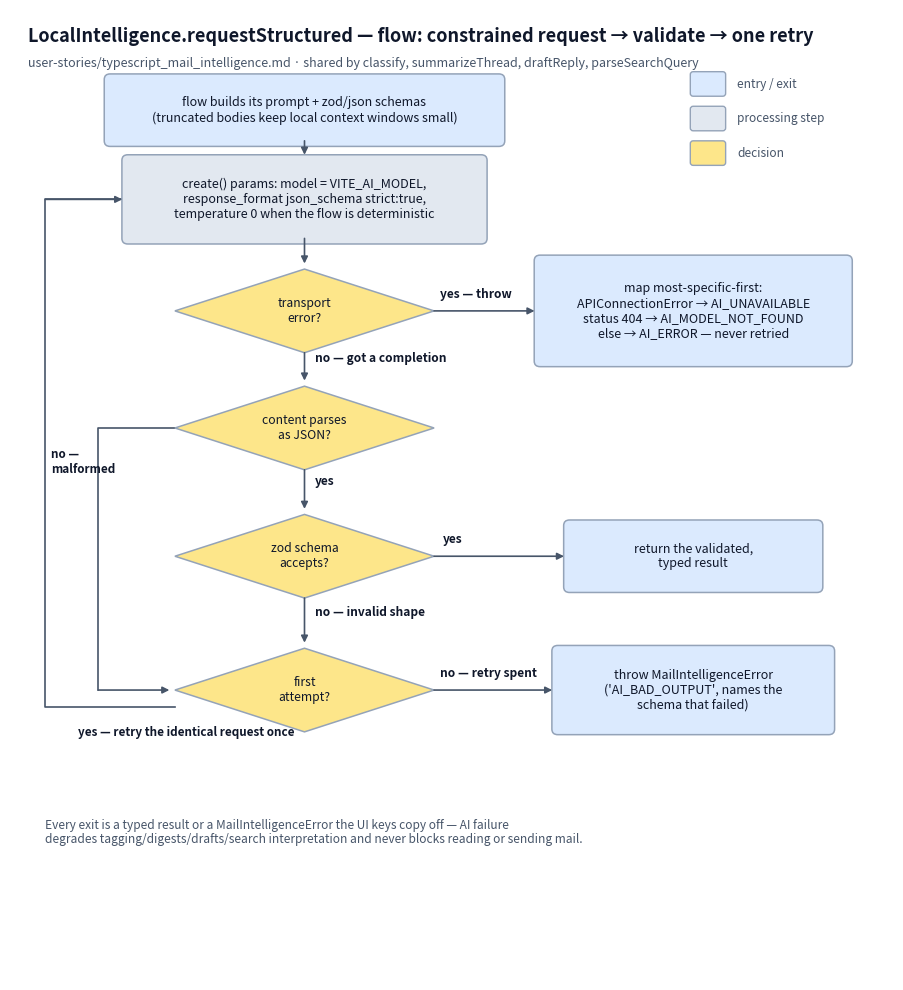

Python code for this plot: (Note: this script raises an exception after producing the figure.)
#!/usr/bin/env python
"""Generate docs/diagrams/intelligence_flow.png — flow diagram for one
LocalIntelligence structured request (user-stories/typescript_mail_intelligence.md):
config, strict json_schema request, transport-error mapping, JSON parse and
zod validation with exactly one retry, and the AI_BAD_OUTPUT exit.

Reproducible: .venv/bin/python docs/diagrams/src/intelligence_flow.py
"""
from pathlib import Path

import matplotlib

matplotlib.use("Agg")
import matplotlib.pyplot as plt
from matplotlib.patches import FancyBboxPatch, Polygon

INK = "#0f172a"
MUTED = "#475569"
LINE = "#94a3b8"
PROCESS = "#e2e8f0"
TERMINAL = "#dbeafe"
DECISION = "#fde68a"
NOTE = "#f8fafc"


def process(ax, x, y, text, w=4.6, h=1.0, fill=PROCESS):
    ax.add_patch(FancyBboxPatch((x - w / 2, y - h / 2), w, h,
                                boxstyle="round,pad=0.1", linewidth=1.1,
                                facecolor=fill, edgecolor=LINE))
    ax.text(x, y, text, ha="center", va="center", fontsize=9, color=INK)


def decision(ax, x, y, text, w=4.4, h=1.5):
    ax.add_patch(Polygon([(x, y + h / 2), (x + w / 2, y), (x, y - h / 2), (x - w / 2, y)],
                         closed=True, linewidth=1.1, facecolor=DECISION, edgecolor=LINE))
    ax.text(x, y, text, ha="center", va="center", fontsize=8.8, color=INK)


def edge(ax, x1, y1, x2, y2, label=""):
    ax.annotate("", xy=(x2, y2), xytext=(x1, y1),
                arrowprops=dict(arrowstyle="-|>", color=MUTED, linewidth=1.2,
                                shrinkA=0, shrinkB=4))
    if label:
        mx, my = (x1 + x2) / 2, (y1 + y2) / 2
        ax.text(mx + 0.18, my + 0.08, label, ha="left", va="bottom",
                fontsize=8.6, color=INK, fontweight="bold")


def main() -> None:
    fig, ax = plt.subplots(figsize=(11.4, 12.6))
    ax.set_xlim(0, 15)
    ax.set_ylim(0, 17.4)
    ax.axis("off")

    ax.text(0.3, 17.1, "LocalIntelligence.requestStructured — flow: constrained request → validate → one retry",
            fontsize=13, color=INK, fontweight="bold", ha="left", va="top")
    ax.text(0.3, 16.55, "user-stories/typescript_mail_intelligence.md · shared by classify, summarizeThread, draftReply, parseSearchQuery",
            fontsize=9, color=MUTED, ha="left", va="top")

    cx = 5.0
    process(ax, cx, 15.6, "flow builds its prompt + zod/json schemas\n(truncated bodies keep local context windows small)", w=6.6, h=1.1, fill=TERMINAL)
    process(ax, cx, 14.0, "create() params: model = VITE_AI_MODEL,\nresponse_format json_schema strict:true,\ntemperature 0 when the flow is deterministic", w=6.0, h=1.4)
    decision(ax, cx, 12.0, "transport\nerror?")
    process(ax, 11.6, 12.0, "map most-specific-first:\nAPIConnectionError → AI_UNAVAILABLE\nstatus 404 → AI_MODEL_NOT_FOUND\nelse → AI_ERROR — never retried", w=5.2, h=1.8, fill=TERMINAL)
    decision(ax, cx, 9.9, "content parses\nas JSON?")
    decision(ax, cx, 7.6, "zod schema\naccepts?")
    process(ax, 11.6, 7.6, "return the validated,\ntyped result", w=4.2, h=1.1, fill=TERMINAL)
    decision(ax, cx, 5.2, "first\nattempt?")
    process(ax, 11.6, 5.2, "throw MailIntelligenceError\n('AI_BAD_OUTPUT', names the\nschema that failed)", w=4.6, h=1.4, fill=TERMINAL)

    edge(ax, cx, 15.05, cx, 14.7)
    edge(ax, cx, 13.3, cx, 12.75)
    edge(ax, 7.2, 12.0, 9.0, 12.0)
    ax.text(7.3, 12.18, "yes — throw", ha="left", va="bottom", fontsize=8.6, color=INK, fontweight="bold")
    edge(ax, cx, 11.25, cx, 10.65, label="no — got a completion")
    edge(ax, cx, 9.15, cx, 8.35, label="yes")
    edge(ax, 7.2, 7.6, 9.5, 7.6)
    ax.text(7.35, 7.78, "yes", ha="left", va="bottom", fontsize=8.6, color=INK, fontweight="bold")
    edge(ax, cx, 6.85, cx, 5.95, label="no — invalid shape")
    # Malformed JSON also falls through to the retry decision.
    ax.plot([2.8, 1.5, 1.5], [9.9, 9.9, 5.2], color=MUTED, linewidth=1.2, zorder=0)
    edge(ax, 1.5, 5.2, 2.8, 5.2)
    ax.text(0.7, 9.55, "no —\nmalformed", ha="left", va="top", fontsize=8.4, color=INK, fontweight="bold")
    # Retry loop back to create().
    ax.plot([2.8, 0.6, 0.6, 1.9], [4.9, 4.9, 14.0, 14.0], color=MUTED, linewidth=1.2, zorder=0)
    edge(ax, 0.6, 14.0, 2.0, 14.0)
    ax.text(1.15, 4.55, "yes — retry the identical request once", ha="left", va="top",
            fontsize=8.4, color=INK, fontweight="bold")
    edge(ax, 7.2, 5.2, 9.3, 5.2)
    ax.text(7.3, 5.38, "no — retry spent", ha="left", va="bottom", fontsize=8.6, color=INK, fontweight="bold")

    ax.text(0.6, 2.9, "Every exit is a typed result or a MailIntelligenceError the UI keys copy off — AI failure\ndegrades tagging/digests/drafts/search interpretation and never blocks reading or sending mail.",
            ha="left", va="top", fontsize=8.6, color=MUTED)

    # Legend.
    lx, ly = 11.6, 15.9
    for dy, (fill, label) in enumerate([(TERMINAL, "entry / exit"),
                                        (PROCESS, "processing step"),
                                        (DECISION, "decision")]):
        ax.add_patch(FancyBboxPatch((lx, ly - dy * 0.62), 0.5, 0.34,
                                    boxstyle="round,pad=0.05", linewidth=1.0,
                                    facecolor=fill, edgecolor=LINE))
        ax.text(lx + 0.75, ly - dy * 0.62 + 0.17, label, ha="left", va="center",
                fontsize=8.6, color=MUTED)

    out = Path(__file__).resolve().parent.parent / "intelligence_flow.png"
    fig.savefig(out, dpi=200, bbox_inches="tight", facecolor="white")
    print(f"wrote {out}")


if __name__ == "__main__":
    main()
